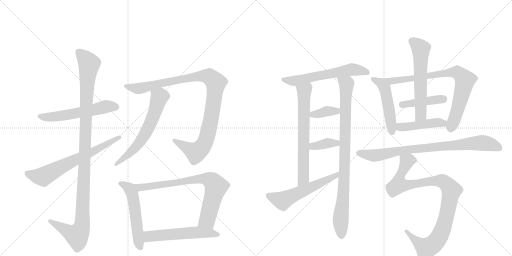
t = 0.00 s
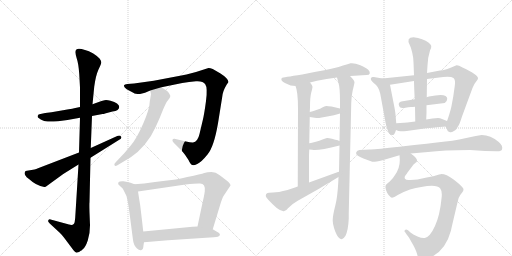
t = 3.31 s
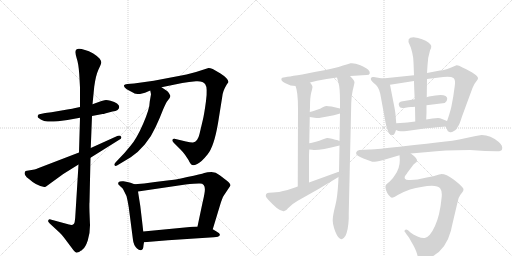
t = 6.63 s
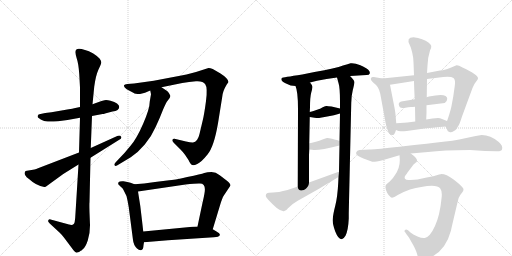
t = 9.94 s
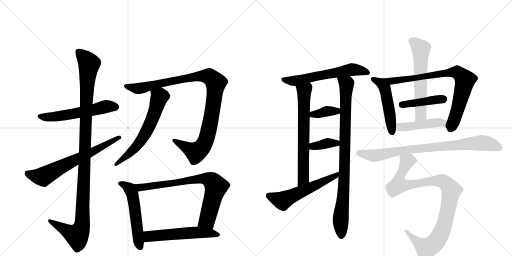
t = 13.26 s
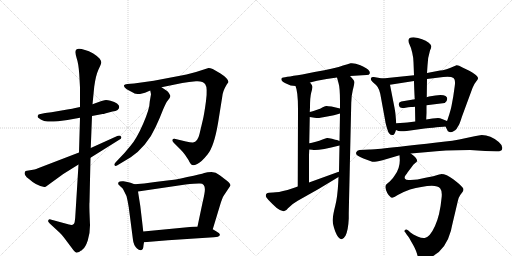
t = 16.57 s

The animated SVG that drew these frames (rendered in a browser with its animation timeline set to each time). Animation: 21 CSS @keyframes rules; one cycle of 16.57 s.

<svg version="1.1" viewBox="0 0 2048 1024" xmlns="http://www.w3.org/2000/svg">
  <g stroke="lightgray" stroke-dasharray="1,1" stroke-width="1" transform="scale(4, 4)">
    <line x1="0" y1="0" x2="256" y2="256"></line>
    <line x1="256" y1="0" x2="0" y2="256"></line>
    <line x1="128" y1="0" x2="128" y2="256"></line>
    <line x1="0" y1="128" x2="256" y2="128"></line>
    <line x1="256" y1="0" x2="512" y2="256"></line>
    <line x1="512" y1="0" x2="256" y2="256"></line>
    <line x1="384" y1="0" x2="384" y2="256"></line>
    <line x1="256" y1="128" x2="512" y2="128"></line>
  </g>
<g transform="scale(1, -1) translate(0, -850)">
   <style type="text/css">
    @keyframes keyframes0 {
      from {
       stroke: black;
       stroke-dashoffset: 563;
       stroke-width: 128;
       }
       65% {
       animation-timing-function: step-end;
       stroke: black;
       stroke-dashoffset: 0;
       stroke-width: 128;
       }
       to {
       stroke: black;
       stroke-width: 1024;
       }
       }
       #make-me-a-hanzi-animation-0 {
         animation: keyframes0 0.708171s both;
         animation-delay: 0.000000s;
         animation-timing-function: linear;
       }
    @keyframes keyframes1 {
      from {
       stroke: black;
       stroke-dashoffset: 1134;
       stroke-width: 128;
       }
       79% {
       animation-timing-function: step-end;
       stroke: black;
       stroke-dashoffset: 0;
       stroke-width: 128;
       }
       to {
       stroke: black;
       stroke-width: 1024;
       }
       }
       #make-me-a-hanzi-animation-1 {
         animation: keyframes1 1.172852s both;
         animation-delay: 0.708171s;
         animation-timing-function: linear;
       }
    @keyframes keyframes2 {
      from {
       stroke: black;
       stroke-dashoffset: 664;
       stroke-width: 128;
       }
       68% {
       animation-timing-function: step-end;
       stroke: black;
       stroke-dashoffset: 0;
       stroke-width: 128;
       }
       to {
       stroke: black;
       stroke-width: 1024;
       }
       }
       #make-me-a-hanzi-animation-2 {
         animation: keyframes2 0.790365s both;
         animation-delay: 1.881022s;
         animation-timing-function: linear;
       }
    @keyframes keyframes3 {
      from {
       stroke: black;
       stroke-dashoffset: 1027;
       stroke-width: 128;
       }
       77% {
       animation-timing-function: step-end;
       stroke: black;
       stroke-dashoffset: 0;
       stroke-width: 128;
       }
       to {
       stroke: black;
       stroke-width: 1024;
       }
       }
       #make-me-a-hanzi-animation-3 {
         animation: keyframes3 1.085775s both;
         animation-delay: 2.671387s;
         animation-timing-function: linear;
       }
    @keyframes keyframes4 {
      from {
       stroke: black;
       stroke-dashoffset: 617;
       stroke-width: 128;
       }
       67% {
       animation-timing-function: step-end;
       stroke: black;
       stroke-dashoffset: 0;
       stroke-width: 128;
       }
       to {
       stroke: black;
       stroke-width: 1024;
       }
       }
       #make-me-a-hanzi-animation-4 {
         animation: keyframes4 0.752116s both;
         animation-delay: 3.757161s;
         animation-timing-function: linear;
       }
    @keyframes keyframes5 {
      from {
       stroke: black;
       stroke-dashoffset: 539;
       stroke-width: 128;
       }
       64% {
       animation-timing-function: step-end;
       stroke: black;
       stroke-dashoffset: 0;
       stroke-width: 128;
       }
       to {
       stroke: black;
       stroke-width: 1024;
       }
       }
       #make-me-a-hanzi-animation-5 {
         animation: keyframes5 0.688639s both;
         animation-delay: 4.509277s;
         animation-timing-function: linear;
       }
    @keyframes keyframes6 {
      from {
       stroke: black;
       stroke-dashoffset: 767;
       stroke-width: 128;
       }
       71% {
       animation-timing-function: step-end;
       stroke: black;
       stroke-dashoffset: 0;
       stroke-width: 128;
       }
       to {
       stroke: black;
       stroke-width: 1024;
       }
       }
       #make-me-a-hanzi-animation-6 {
         animation: keyframes6 0.874186s both;
         animation-delay: 5.197917s;
         animation-timing-function: linear;
       }
    @keyframes keyframes7 {
      from {
       stroke: black;
       stroke-dashoffset: 554;
       stroke-width: 128;
       }
       64% {
       animation-timing-function: step-end;
       stroke: black;
       stroke-dashoffset: 0;
       stroke-width: 128;
       }
       to {
       stroke: black;
       stroke-width: 1024;
       }
       }
       #make-me-a-hanzi-animation-7 {
         animation: keyframes7 0.700846s both;
         animation-delay: 6.072103s;
         animation-timing-function: linear;
       }
    @keyframes keyframes8 {
      from {
       stroke: black;
       stroke-dashoffset: 601;
       stroke-width: 128;
       }
       66% {
       animation-timing-function: step-end;
       stroke: black;
       stroke-dashoffset: 0;
       stroke-width: 128;
       }
       to {
       stroke: black;
       stroke-width: 1024;
       }
       }
       #make-me-a-hanzi-animation-8 {
         animation: keyframes8 0.739095s both;
         animation-delay: 6.772949s;
         animation-timing-function: linear;
       }
    @keyframes keyframes9 {
      from {
       stroke: black;
       stroke-dashoffset: 666;
       stroke-width: 128;
       }
       68% {
       animation-timing-function: step-end;
       stroke: black;
       stroke-dashoffset: 0;
       stroke-width: 128;
       }
       to {
       stroke: black;
       stroke-width: 1024;
       }
       }
       #make-me-a-hanzi-animation-9 {
         animation: keyframes9 0.791992s both;
         animation-delay: 7.512044s;
         animation-timing-function: linear;
       }
    @keyframes keyframes10 {
      from {
       stroke: black;
       stroke-dashoffset: 905;
       stroke-width: 128;
       }
       75% {
       animation-timing-function: step-end;
       stroke: black;
       stroke-dashoffset: 0;
       stroke-width: 128;
       }
       to {
       stroke: black;
       stroke-width: 1024;
       }
       }
       #make-me-a-hanzi-animation-10 {
         animation: keyframes10 0.986491s both;
         animation-delay: 8.304036s;
         animation-timing-function: linear;
       }
    @keyframes keyframes11 {
      from {
       stroke: black;
       stroke-dashoffset: 368;
       stroke-width: 128;
       }
       55% {
       animation-timing-function: step-end;
       stroke: black;
       stroke-dashoffset: 0;
       stroke-width: 128;
       }
       to {
       stroke: black;
       stroke-width: 1024;
       }
       }
       #make-me-a-hanzi-animation-11 {
         animation: keyframes11 0.549479s both;
         animation-delay: 9.290527s;
         animation-timing-function: linear;
       }
    @keyframes keyframes12 {
      from {
       stroke: black;
       stroke-dashoffset: 369;
       stroke-width: 128;
       }
       55% {
       animation-timing-function: step-end;
       stroke: black;
       stroke-dashoffset: 0;
       stroke-width: 128;
       }
       to {
       stroke: black;
       stroke-width: 1024;
       }
       }
       #make-me-a-hanzi-animation-12 {
         animation: keyframes12 0.550293s both;
         animation-delay: 9.840007s;
         animation-timing-function: linear;
       }
    @keyframes keyframes13 {
      from {
       stroke: black;
       stroke-dashoffset: 566;
       stroke-width: 128;
       }
       65% {
       animation-timing-function: step-end;
       stroke: black;
       stroke-dashoffset: 0;
       stroke-width: 128;
       }
       to {
       stroke: black;
       stroke-width: 1024;
       }
       }
       #make-me-a-hanzi-animation-13 {
         animation: keyframes13 0.710612s both;
         animation-delay: 10.390299s;
         animation-timing-function: linear;
       }
    @keyframes keyframes14 {
      from {
       stroke: black;
       stroke-dashoffset: 497;
       stroke-width: 128;
       }
       62% {
       animation-timing-function: step-end;
       stroke: black;
       stroke-dashoffset: 0;
       stroke-width: 128;
       }
       to {
       stroke: black;
       stroke-width: 1024;
       }
       }
       #make-me-a-hanzi-animation-14 {
         animation: keyframes14 0.654460s both;
         animation-delay: 11.100911s;
         animation-timing-function: linear;
       }
    @keyframes keyframes15 {
      from {
       stroke: black;
       stroke-dashoffset: 799;
       stroke-width: 128;
       }
       72% {
       animation-timing-function: step-end;
       stroke: black;
       stroke-dashoffset: 0;
       stroke-width: 128;
       }
       to {
       stroke: black;
       stroke-width: 1024;
       }
       }
       #make-me-a-hanzi-animation-15 {
         animation: keyframes15 0.900228s both;
         animation-delay: 11.755371s;
         animation-timing-function: linear;
       }
    @keyframes keyframes16 {
      from {
       stroke: black;
       stroke-dashoffset: 425;
       stroke-width: 128;
       }
       58% {
       animation-timing-function: step-end;
       stroke: black;
       stroke-dashoffset: 0;
       stroke-width: 128;
       }
       to {
       stroke: black;
       stroke-width: 1024;
       }
       }
       #make-me-a-hanzi-animation-16 {
         animation: keyframes16 0.595866s both;
         animation-delay: 12.655599s;
         animation-timing-function: linear;
       }
    @keyframes keyframes17 {
      from {
       stroke: black;
       stroke-dashoffset: 592;
       stroke-width: 128;
       }
       66% {
       animation-timing-function: step-end;
       stroke: black;
       stroke-dashoffset: 0;
       stroke-width: 128;
       }
       to {
       stroke: black;
       stroke-width: 1024;
       }
       }
       #make-me-a-hanzi-animation-17 {
         animation: keyframes17 0.731771s both;
         animation-delay: 13.251465s;
         animation-timing-function: linear;
       }
    @keyframes keyframes18 {
      from {
       stroke: black;
       stroke-dashoffset: 449;
       stroke-width: 128;
       }
       59% {
       animation-timing-function: step-end;
       stroke: black;
       stroke-dashoffset: 0;
       stroke-width: 128;
       }
       to {
       stroke: black;
       stroke-width: 1024;
       }
       }
       #make-me-a-hanzi-animation-18 {
         animation: keyframes18 0.615397s both;
         animation-delay: 13.983236s;
         animation-timing-function: linear;
       }
    @keyframes keyframes19 {
      from {
       stroke: black;
       stroke-dashoffset: 824;
       stroke-width: 128;
       }
       73% {
       animation-timing-function: step-end;
       stroke: black;
       stroke-dashoffset: 0;
       stroke-width: 128;
       }
       to {
       stroke: black;
       stroke-width: 1024;
       }
       }
       #make-me-a-hanzi-animation-19 {
         animation: keyframes19 0.920573s both;
         animation-delay: 14.598633s;
         animation-timing-function: linear;
       }
    @keyframes keyframes20 {
      from {
       stroke: black;
       stroke-dashoffset: 983;
       stroke-width: 128;
       }
       76% {
       animation-timing-function: step-end;
       stroke: black;
       stroke-dashoffset: 0;
       stroke-width: 128;
       }
       to {
       stroke: black;
       stroke-width: 1024;
       }
       }
       #make-me-a-hanzi-animation-20 {
         animation: keyframes20 1.049967s both;
         animation-delay: 15.519206s;
         animation-timing-function: linear;
       }
</style>
<path d="M 320 422 L 292 416 Q 291 415 252 409 L 206 401 L 181 398 L 162 394 Q 152 393 151 387 Q 149 381 156 377 Q 162 371 172 368 Q 183 361 232 365 L 270 370 L 320 379 L 368 386 L 410 394 Q 416 394 420 396 L 450 404 Q 477 407 477 423 Q 477 429 468 436 Q 459 443 442 447 Q 426 451 418 449 L 406 446 L 370 433 L 320 422 Z" fill="lightgray"></path> 
<path d="M 302 643 Q 301 636 307 616 Q 314 596 317 554 L 320 500 L 320 422 L 320 379 L 316 240 L 314 192 L 302 -2 Q 301 -24 299 -36 Q 297 -54 276 -48 L 206 -29 Q 196 -24 193 -32 Q 190 -36 199 -44 L 238 -80 Q 245 -86 258 -103 L 294 -151 Q 303 -163 309 -160 L 316 -158 L 323 -153 Q 325 -153 331 -147 Q 342 -139 351 -112 Q 360 -86 360 -51 L 358 1 Q 357 36 358 41 L 362 219 L 363 258 L 368 386 L 370 433 L 377 504 Q 383 548 394 572 Q 405 595 405 600 Q 406 605 399 615 Q 392 624 373 636 Q 355 647 340 650 Q 302 663 302 643 Z" fill="lightgray"></path> 
<path d="M 316 240 L 152 177 Q 145 173 138 172 L 102 166 L 99 160 Q 97 157 101 149 Q 105 141 116 134 Q 145 107 177 102 Q 182 101 187 106 L 253 154 L 314 192 L 362 219 L 477 291 Q 489 297 484 304 Q 479 310 469 306 L 363 258 L 316 240 Z" fill="lightgray"></path> 
<path d="M 646 501 L 729 518 Q 756 523 784 525 Q 812 527 821 513 Q 831 499 824 446 Q 817 393 811 369 L 798 314 Q 791 283 772 280 Q 765 279 744 284 L 698 295 Q 692 296 690 291 Q 688 286 694 280 L 722 252 Q 734 240 740 231 L 754 210 Q 763 190 770 190 Q 774 187 789 194 Q 804 200 830 232 Q 856 263 872 357 L 889 463 Q 891 486 907 512 L 914 522 Q 913 536 882 556 L 851 574 Q 838 579 834 578 L 784 562 L 746 552 Q 718 546 678 539 L 615 527 L 536 516 L 509 514 Q 498 512 496 509 Q 495 506 499 500 Q 504 493 520 486 L 535 478 Q 539 474 560 474 L 580 479 L 601 488 L 646 501 Z" fill="lightgray"></path> 
<path d="M 604 473 L 599 444 Q 599 416 573 356 Q 547 296 523 268 Q 500 239 475 214 L 462 200 Q 455 193 458 189 Q 461 184 468 188 L 523 221 Q 552 240 579 272 Q 606 304 623 343 Q 641 382 652 411 Q 664 439 668 444 L 678 457 Q 682 463 681 468 L 676 477 Q 672 484 667 487 L 646 501 C 621 518 595 517 601 488 L 604 473 Z" fill="lightgray"></path> 
<path d="M 538 113 L 522 119 Q 511 123 494 125 Q 478 126 474 121 Q 472 116 473 113 L 482 104 Q 492 96 493 92 L 506 66 Q 511 46 515 21 L 532 -110 Q 534 -130 548 -144 Q 558 -153 566 -150 Q 573 -149 574 -131 L 576 -119 L 573 -76 L 568 -32 Q 562 28 552 84 C 548 109 548 109 538 113 Z" fill="lightgray"></path> 
<path d="M 851 -67 L 881 32 Q 889 58 894 66 L 922 108 Q 922 115 909 126 L 879 149 Q 863 162 846 162 Q 829 162 817 158 Q 806 154 749 142 Q 693 129 677 129 L 620 122 Q 574 114 538 113 C 508 112 522 80 552 84 L 742 112 Q 788 117 800 116 Q 823 116 819 84 Q 817 68 809 34 L 790 -56 C 784 -85 842 -96 851 -67 Z" fill="lightgray"></path> 
<path d="M 672 -111 L 855 -99 Q 876 -98 879 -91 Q 883 -85 866 -76 L 851 -67 L 790 -56 L 770 -57 L 573 -76 C 543 -79 546 -121 576 -119 L 672 -111 Z" fill="lightgray"></path> 
<path d="M 1240 520 L 1268 527 Q 1305 535 1348 540 L 1400 546 L 1418 547 L 1449 549 L 1467 550 Q 1477 550 1479 556.5 Q 1481 563 1473 571 Q 1465 579 1441.5 589 Q 1418 599 1402 597 L 1390 593 L 1372 588 Q 1344 577 1258 562 L 1209 552 Q 1130 540 1127.5 538.5 Q 1125 537 1125.5 531.5 Q 1126 526 1144 516 Q 1162 506 1182 506 L 1240 520 Z" fill="lightgray"></path> 
<path d="M 1236 120 L 1236 230 L 1237 252 L 1237 277 L 1239 382 L 1239 402 L 1240 420 Q 1240 462 1245 480 Q 1250 498 1250 503 Q 1250 508 1240 520 C 1222 544 1173 535 1182 506 Q 1192 484 1192 415 L 1191 104 C 1191 74 1236 90 1236 120 Z" fill="lightgray"></path> 
<path d="M 1358 268 L 1356 163 L 1354 142 L 1353 120 Q 1350 62 1341 27 Q 1332 -8 1331 -26 Q 1329 -44 1341 -76 Q 1353 -107 1367 -107 Q 1374 -106 1382 -93 Q 1393 -70 1395 -24 L 1395 -2 L 1405 438 Q 1405 465 1411 489 Q 1417 513 1418 521 Q 1418 528 1400 546 C 1380 569 1340 569 1348 540 L 1354 518 Q 1360 500 1360 442 L 1360 416 L 1360 396 L 1358 286 L 1358 268 Z" fill="lightgray"></path> 
<path d="M 1239 382 L 1258 379 Q 1265 378 1276 378 L 1309 384 Q 1337 389 1360 396 C 1389 405 1389 409 1360 416 L 1326 424 Q 1310 425 1307 426 Q 1304 427 1291 421 Q 1278 414 1274 413 L 1254 406 Q 1248 404 1239 402 C 1210 395 1209 387 1239 382 Z" fill="lightgray"></path> 
<path d="M 1237 252 L 1249 251 Q 1267 245 1358 268 C 1386 275 1386 275 1358 286 L 1348 290 Q 1344 290 1328 295 Q 1311 299 1308 298 Q 1304 297 1290 292 Q 1276 286 1267 284 L 1248 279 Q 1245 278 1237 277 C 1207 273 1207 254 1237 252 Z" fill="lightgray"></path> 
<path d="M 1356 163 L 1352 162 L 1236 120 L 1191 104 L 1180 100 L 1150 90 Q 1112 80 1092 80 Q 1072 80 1068 77 Q 1063 74 1063 66 Q 1063 58 1107 18 Q 1120 9 1131 6 Q 1142 2 1152 17 Q 1166 33 1191 47 Q 1277 94 1354 142 C 1379 158 1385 172 1356 163 Z" fill="lightgray"></path> 
<path d="M 1585 357 L 1582 392 Q 1582 396 1578 419 L 1560 511 C 1556 532 1556 532 1530 536 L 1495 542 Q 1488 544 1484 538 Q 1480 531 1495 518 Q 1515 505 1521 475 L 1541 366 Q 1541 360 1549 334 Q 1556 307 1572 310 Q 1578 310 1584 330 L 1585 357 Z" fill="lightgray"></path> 
<path d="M 1813 464 L 1806 426 Q 1804 416 1797 392 Q 1789 368 1788 366 C 1781 346 1781 346 1782 344 L 1788 332 Q 1790 324 1798 322 Q 1805 319 1814 325 Q 1822 330 1825 333 Q 1827 336 1830 341 Q 1832 345 1836 351 Q 1839 356 1848 384 L 1890 498 Q 1896 514 1904 523 Q 1912 532 1912 536 Q 1914 551 1850 580 Q 1833 590 1826 589 Q 1779 568 1760 568 L 1708 558 L 1656 549 L 1530 536 C 1500 533 1530 506 1560 511 L 1656 526 L 1708 534 L 1773 542 Q 1804 545 1814 538 Q 1823 531 1819 506 L 1813 464 Z" fill="lightgray"></path> 
<path d="M 1706 429 L 1779 438 Q 1788 442 1789 455 Q 1789 480 1716 464 Q 1708 462 1707 461 L 1659 453 L 1605 444 Q 1594 441 1595 432 Q 1597 415 1616.5 418.5 Q 1636 422 1643.5 422 Q 1651 422 1660 423 L 1706 429 Z" fill="lightgray"></path> 
<path d="M 1705 372 Q 1705 377 1706 398 Q 1706 418 1706 429 L 1707 461 L 1708 534 L 1708 558 L 1710 588 Q 1710 616 1720 648 Q 1726 660 1725 666 Q 1724 672 1715 679 Q 1692 697 1654 701 Q 1623 701 1639 670 Q 1644 661 1649 639 Q 1654 617 1654 601 L 1656 549 L 1656 526 Q 1656 519 1657 493 Q 1658 467 1659 453 L 1660 423 L 1661 364 C 1662 334 1705 342 1705 372 Z" fill="lightgray"></path> 
<path d="M 1788 366 L 1768 374 Q 1760 378 1752 378 Q 1743 378 1730 376 L 1705 372 L 1661 364 L 1637 361 Q 1632 360 1616 359 L 1585 357 C 1555 355 1557 342 1584 330 Q 1596 324 1606 325 Q 1616 325 1627 326 L 1698 336 Q 1775 344 1782 344 C 1812 346 1816 355 1788 366 Z" fill="lightgray"></path> 
<path d="M 1643 236 L 1712 242 Q 1772 250 1880 250 L 1941 246 L 1985 245 Q 2006 244 2008 252 Q 2013 267 1995 282 Q 1962 310 1927 310 Q 1917 309 1898 305 L 1865 298 Q 1837 291 1809 287 Q 1511 252 1478 252 L 1438 250 Q 1428 248 1425 241 Q 1422 234 1430 228 Q 1448 217 1489 203 Q 1496 201 1530 209 L 1598 229 L 1643 236 Z" fill="lightgray"></path> 
<path d="M 1598 229 L 1599 214 Q 1601 180 1580 150 Q 1572 136 1559 124 Q 1549 116 1545 112 Q 1541 108 1542 99 Q 1543 89 1549 78 Q 1555 67 1563 61 Q 1570 55 1591 70 Q 1642 98 1685 102 Q 1747 115 1761 96 Q 1770 85 1766 56 Q 1760 -10 1740 -54 Q 1720 -98 1699 -102 Q 1689 -104 1670 -96 Q 1651 -87 1642 -80 L 1632 -71 Q 1624 -65 1620 -70 Q 1616 -75 1620 -78 L 1628 -90 Q 1634 -96 1644 -115 Q 1663 -146 1668 -165 Q 1673 -184 1677 -188 Q 1688 -197 1729 -176 Q 1784 -147 1804 -72 Q 1805 -65 1816 -19 Q 1827 27 1831 45 Q 1835 62 1841 70 L 1850 82 Q 1854 86 1854 93 Q 1854 99 1832 118 L 1813 133 Q 1785 154 1765 154 Q 1764 154 1733 145 L 1702 139 L 1670 132 L 1642 130 Q 1624 128 1620 135 Q 1616 141 1623 150 Q 1629 158 1630 160 L 1646 181 Q 1653 192 1661 198 Q 1668 203 1668 206 Q 1671 216 1643 236 C 1620 255 1597 259 1598 229 Z" fill="lightgray"></path> 
      <clipPath id="make-me-a-hanzi-clip-0">
      <path d="M 320 422 L 292 416 Q 291 415 252 409 L 206 401 L 181 398 L 162 394 Q 152 393 151 387 Q 149 381 156 377 Q 162 371 172 368 Q 183 361 232 365 L 270 370 L 320 379 L 368 386 L 410 394 Q 416 394 420 396 L 450 404 Q 477 407 477 423 Q 477 429 468 436 Q 459 443 442 447 Q 426 451 418 449 L 406 446 L 370 433 L 320 422 Z" fill="lightgray"></path>
      </clipPath>
      <path clip-path="url(#make-me-a-hanzi-clip-0)" d="M 160 385 L 217 383 L 424 424 L 463 423 " fill="none" id="make-me-a-hanzi-animation-0" stroke-dasharray="435 870" stroke-linecap="round"></path>

      <clipPath id="make-me-a-hanzi-clip-1">
      <path d="M 302 643 Q 301 636 307 616 Q 314 596 317 554 L 320 500 L 320 422 L 320 379 L 316 240 L 314 192 L 302 -2 Q 301 -24 299 -36 Q 297 -54 276 -48 L 206 -29 Q 196 -24 193 -32 Q 190 -36 199 -44 L 238 -80 Q 245 -86 258 -103 L 294 -151 Q 303 -163 309 -160 L 316 -158 L 323 -153 Q 325 -153 331 -147 Q 342 -139 351 -112 Q 360 -86 360 -51 L 358 1 Q 357 36 358 41 L 362 219 L 363 258 L 368 386 L 370 433 L 377 504 Q 383 548 394 572 Q 405 595 405 600 Q 406 605 399 615 Q 392 624 373 636 Q 355 647 340 650 Q 302 663 302 643 Z" fill="lightgray"></path>
      </clipPath>
      <path clip-path="url(#make-me-a-hanzi-clip-1)" d="M 314 643 L 357 595 L 344 430 L 329 -46 L 322 -72 L 308 -92 L 201 -36 " fill="none" id="make-me-a-hanzi-animation-1" stroke-dasharray="1006 2012" stroke-linecap="round"></path>

      <clipPath id="make-me-a-hanzi-clip-2">
      <path d="M 316 240 L 152 177 Q 145 173 138 172 L 102 166 L 99 160 Q 97 157 101 149 Q 105 141 116 134 Q 145 107 177 102 Q 182 101 187 106 L 253 154 L 314 192 L 362 219 L 477 291 Q 489 297 484 304 Q 479 310 469 306 L 363 258 L 316 240 Z" fill="lightgray"></path>
      </clipPath>
      <path clip-path="url(#make-me-a-hanzi-clip-2)" d="M 109 159 L 122 151 L 172 143 L 476 300 " fill="none" id="make-me-a-hanzi-animation-2" stroke-dasharray="536 1072" stroke-linecap="round"></path>

      <clipPath id="make-me-a-hanzi-clip-3">
      <path d="M 646 501 L 729 518 Q 756 523 784 525 Q 812 527 821 513 Q 831 499 824 446 Q 817 393 811 369 L 798 314 Q 791 283 772 280 Q 765 279 744 284 L 698 295 Q 692 296 690 291 Q 688 286 694 280 L 722 252 Q 734 240 740 231 L 754 210 Q 763 190 770 190 Q 774 187 789 194 Q 804 200 830 232 Q 856 263 872 357 L 889 463 Q 891 486 907 512 L 914 522 Q 913 536 882 556 L 851 574 Q 838 579 834 578 L 784 562 L 746 552 Q 718 546 678 539 L 615 527 L 536 516 L 509 514 Q 498 512 496 509 Q 495 506 499 500 Q 504 493 520 486 L 535 478 Q 539 474 560 474 L 580 479 L 601 488 L 646 501 Z" fill="lightgray"></path>
      </clipPath>
      <path clip-path="url(#make-me-a-hanzi-clip-3)" d="M 504 507 L 553 496 L 782 544 L 814 546 L 836 544 L 858 526 L 863 508 L 840 352 L 824 289 L 809 262 L 783 240 L 697 287 " fill="none" id="make-me-a-hanzi-animation-3" stroke-dasharray="899 1798" stroke-linecap="round"></path>

      <clipPath id="make-me-a-hanzi-clip-4">
      <path d="M 604 473 L 599 444 Q 599 416 573 356 Q 547 296 523 268 Q 500 239 475 214 L 462 200 Q 455 193 458 189 Q 461 184 468 188 L 523 221 Q 552 240 579 272 Q 606 304 623 343 Q 641 382 652 411 Q 664 439 668 444 L 678 457 Q 682 463 681 468 L 676 477 Q 672 484 667 487 L 646 501 C 621 518 595 517 601 488 L 604 473 Z" fill="lightgray"></path>
      </clipPath>
      <path clip-path="url(#make-me-a-hanzi-clip-4)" d="M 611 482 L 631 470 L 636 459 L 620 403 L 580 313 L 530 247 L 463 193 " fill="none" id="make-me-a-hanzi-animation-4" stroke-dasharray="489 978" stroke-linecap="round"></path>

      <clipPath id="make-me-a-hanzi-clip-5">
      <path d="M 538 113 L 522 119 Q 511 123 494 125 Q 478 126 474 121 Q 472 116 473 113 L 482 104 Q 492 96 493 92 L 506 66 Q 511 46 515 21 L 532 -110 Q 534 -130 548 -144 Q 558 -153 566 -150 Q 573 -149 574 -131 L 576 -119 L 573 -76 L 568 -32 Q 562 28 552 84 C 548 109 548 109 538 113 Z" fill="lightgray"></path>
      </clipPath>
      <path clip-path="url(#make-me-a-hanzi-clip-5)" d="M 481 116 L 511 102 L 530 73 L 562 -140 " fill="none" id="make-me-a-hanzi-animation-5" stroke-dasharray="411 822" stroke-linecap="round"></path>

      <clipPath id="make-me-a-hanzi-clip-6">
      <path d="M 851 -67 L 881 32 Q 889 58 894 66 L 922 108 Q 922 115 909 126 L 879 149 Q 863 162 846 162 Q 829 162 817 158 Q 806 154 749 142 Q 693 129 677 129 L 620 122 Q 574 114 538 113 C 508 112 522 80 552 84 L 742 112 Q 788 117 800 116 Q 823 116 819 84 Q 817 68 809 34 L 790 -56 C 784 -85 842 -96 851 -67 Z" fill="lightgray"></path>
      </clipPath>
      <path clip-path="url(#make-me-a-hanzi-clip-6)" d="M 544 110 L 561 100 L 798 135 L 840 130 L 864 103 L 828 -30 L 799 -50 " fill="none" id="make-me-a-hanzi-animation-6" stroke-dasharray="639 1278" stroke-linecap="round"></path>

      <clipPath id="make-me-a-hanzi-clip-7">
      <path d="M 672 -111 L 855 -99 Q 876 -98 879 -91 Q 883 -85 866 -76 L 851 -67 L 790 -56 L 770 -57 L 573 -76 C 543 -79 546 -121 576 -119 L 672 -111 Z" fill="lightgray"></path>
      </clipPath>
      <path clip-path="url(#make-me-a-hanzi-clip-7)" d="M 582 -111 L 595 -97 L 613 -93 L 719 -84 L 794 -79 L 872 -89 " fill="none" id="make-me-a-hanzi-animation-7" stroke-dasharray="426 852" stroke-linecap="round"></path>

      <clipPath id="make-me-a-hanzi-clip-8">
      <path d="M 1240 520 L 1268 527 Q 1305 535 1348 540 L 1400 546 L 1418 547 L 1449 549 L 1467 550 Q 1477 550 1479 556.5 Q 1481 563 1473 571 Q 1465 579 1441.5 589 Q 1418 599 1402 597 L 1390 593 L 1372 588 Q 1344 577 1258 562 L 1209 552 Q 1130 540 1127.5 538.5 Q 1125 537 1125.5 531.5 Q 1126 526 1144 516 Q 1162 506 1182 506 L 1240 520 Z" fill="lightgray"></path>
      </clipPath>
      <path clip-path="url(#make-me-a-hanzi-clip-8)" d="M 1130 534 L 1185 527 L 1408 572 L 1469 561 " fill="none" id="make-me-a-hanzi-animation-8" stroke-dasharray="473 946" stroke-linecap="round"></path>

      <clipPath id="make-me-a-hanzi-clip-9">
      <path d="M 1236 120 L 1236 230 L 1237 252 L 1237 277 L 1239 382 L 1239 402 L 1240 420 Q 1240 462 1245 480 Q 1250 498 1250 503 Q 1250 508 1240 520 C 1222 544 1173 535 1182 506 Q 1192 484 1192 415 L 1191 104 C 1191 74 1236 90 1236 120 Z" fill="lightgray"></path>
      </clipPath>
      <path clip-path="url(#make-me-a-hanzi-clip-9)" d="M 1190 504 L 1217 480 L 1214 136 L 1197 112 " fill="none" id="make-me-a-hanzi-animation-9" stroke-dasharray="538 1076" stroke-linecap="round"></path>

      <clipPath id="make-me-a-hanzi-clip-10">
      <path d="M 1358 268 L 1356 163 L 1354 142 L 1353 120 Q 1350 62 1341 27 Q 1332 -8 1331 -26 Q 1329 -44 1341 -76 Q 1353 -107 1367 -107 Q 1374 -106 1382 -93 Q 1393 -70 1395 -24 L 1395 -2 L 1405 438 Q 1405 465 1411 489 Q 1417 513 1418 521 Q 1418 528 1400 546 C 1380 569 1340 569 1348 540 L 1354 518 Q 1360 500 1360 442 L 1360 416 L 1360 396 L 1358 286 L 1358 268 Z" fill="lightgray"></path>
      </clipPath>
      <path clip-path="url(#make-me-a-hanzi-clip-10)" d="M 1355 536 L 1386 514 L 1376 116 L 1362 -37 L 1366 -96 " fill="none" id="make-me-a-hanzi-animation-10" stroke-dasharray="777 1554" stroke-linecap="round"></path>

      <clipPath id="make-me-a-hanzi-clip-11">
      <path d="M 1239 382 L 1258 379 Q 1265 378 1276 378 L 1309 384 Q 1337 389 1360 396 C 1389 405 1389 409 1360 416 L 1326 424 Q 1310 425 1307 426 Q 1304 427 1291 421 Q 1278 414 1274 413 L 1254 406 Q 1248 404 1239 402 C 1210 395 1209 387 1239 382 Z" fill="lightgray"></path>
      </clipPath>
      <path clip-path="url(#make-me-a-hanzi-clip-11)" d="M 1245 387 L 1252 393 L 1353 411 " fill="none" id="make-me-a-hanzi-animation-11" stroke-dasharray="240 480" stroke-linecap="round"></path>

      <clipPath id="make-me-a-hanzi-clip-12">
      <path d="M 1237 252 L 1249 251 Q 1267 245 1358 268 C 1386 275 1386 275 1358 286 L 1348 290 Q 1344 290 1328 295 Q 1311 299 1308 298 Q 1304 297 1290 292 Q 1276 286 1267 284 L 1248 279 Q 1245 278 1237 277 C 1207 273 1207 254 1237 252 Z" fill="lightgray"></path>
      </clipPath>
      <path clip-path="url(#make-me-a-hanzi-clip-12)" d="M 1244 258 L 1251 265 L 1310 278 L 1342 275 L 1350 282 " fill="none" id="make-me-a-hanzi-animation-12" stroke-dasharray="241 482" stroke-linecap="round"></path>

      <clipPath id="make-me-a-hanzi-clip-13">
      <path d="M 1356 163 L 1352 162 L 1236 120 L 1191 104 L 1180 100 L 1150 90 Q 1112 80 1092 80 Q 1072 80 1068 77 Q 1063 74 1063 66 Q 1063 58 1107 18 Q 1120 9 1131 6 Q 1142 2 1152 17 Q 1166 33 1191 47 Q 1277 94 1354 142 C 1379 158 1385 172 1356 163 Z" fill="lightgray"></path>
      </clipPath>
      <path clip-path="url(#make-me-a-hanzi-clip-13)" d="M 1074 68 L 1130 48 L 1329 139 L 1355 158 " fill="none" id="make-me-a-hanzi-animation-13" stroke-dasharray="438 876" stroke-linecap="round"></path>

      <clipPath id="make-me-a-hanzi-clip-14">
      <path d="M 1585 357 L 1582 392 Q 1582 396 1578 419 L 1560 511 C 1556 532 1556 532 1530 536 L 1495 542 Q 1488 544 1484 538 Q 1480 531 1495 518 Q 1515 505 1521 475 L 1541 366 Q 1541 360 1549 334 Q 1556 307 1572 310 Q 1578 310 1584 330 L 1585 357 Z" fill="lightgray"></path>
      </clipPath>
      <path clip-path="url(#make-me-a-hanzi-clip-14)" d="M 1492 534 L 1523 517 L 1539 498 L 1568 320 " fill="none" id="make-me-a-hanzi-animation-14" stroke-dasharray="369 738" stroke-linecap="round"></path>

      <clipPath id="make-me-a-hanzi-clip-15">
      <path d="M 1813 464 L 1806 426 Q 1804 416 1797 392 Q 1789 368 1788 366 C 1781 346 1781 346 1782 344 L 1788 332 Q 1790 324 1798 322 Q 1805 319 1814 325 Q 1822 330 1825 333 Q 1827 336 1830 341 Q 1832 345 1836 351 Q 1839 356 1848 384 L 1890 498 Q 1896 514 1904 523 Q 1912 532 1912 536 Q 1914 551 1850 580 Q 1833 590 1826 589 Q 1779 568 1760 568 L 1708 558 L 1656 549 L 1530 536 C 1500 533 1530 506 1560 511 L 1656 526 L 1708 534 L 1773 542 Q 1804 545 1814 538 Q 1823 531 1819 506 L 1813 464 Z" fill="lightgray"></path>
      </clipPath>
      <path clip-path="url(#make-me-a-hanzi-clip-15)" d="M 1538 535 L 1565 525 L 1791 559 L 1831 560 L 1848 547 L 1860 530 L 1859 521 L 1827 400 L 1802 335 " fill="none" id="make-me-a-hanzi-animation-15" stroke-dasharray="671 1342" stroke-linecap="round"></path>

      <clipPath id="make-me-a-hanzi-clip-16">
      <path d="M 1706 429 L 1779 438 Q 1788 442 1789 455 Q 1789 480 1716 464 Q 1708 462 1707 461 L 1659 453 L 1605 444 Q 1594 441 1595 432 Q 1597 415 1616.5 418.5 Q 1636 422 1643.5 422 Q 1651 422 1660 423 L 1706 429 Z" fill="lightgray"></path>
      </clipPath>
      <path clip-path="url(#make-me-a-hanzi-clip-16)" d="M 1608 431 L 1775 455 " fill="none" id="make-me-a-hanzi-animation-16" stroke-dasharray="297 594" stroke-linecap="round"></path>

      <clipPath id="make-me-a-hanzi-clip-17">
      <path d="M 1705 372 Q 1705 377 1706 398 Q 1706 418 1706 429 L 1707 461 L 1708 534 L 1708 558 L 1710 588 Q 1710 616 1720 648 Q 1726 660 1725 666 Q 1724 672 1715 679 Q 1692 697 1654 701 Q 1623 701 1639 670 Q 1644 661 1649 639 Q 1654 617 1654 601 L 1656 549 L 1656 526 Q 1656 519 1657 493 Q 1658 467 1659 453 L 1660 423 L 1661 364 C 1662 334 1705 342 1705 372 Z" fill="lightgray"></path>
      </clipPath>
      <path clip-path="url(#make-me-a-hanzi-clip-17)" d="M 1649 686 L 1677 663 L 1684 650 L 1684 407 L 1683 391 L 1667 371 " fill="none" id="make-me-a-hanzi-animation-17" stroke-dasharray="464 928" stroke-linecap="round"></path>

      <clipPath id="make-me-a-hanzi-clip-18">
      <path d="M 1788 366 L 1768 374 Q 1760 378 1752 378 Q 1743 378 1730 376 L 1705 372 L 1661 364 L 1637 361 Q 1632 360 1616 359 L 1585 357 C 1555 355 1557 342 1584 330 Q 1596 324 1606 325 Q 1616 325 1627 326 L 1698 336 Q 1775 344 1782 344 C 1812 346 1816 355 1788 366 Z" fill="lightgray"></path>
      </clipPath>
      <path clip-path="url(#make-me-a-hanzi-clip-18)" d="M 1593 350 L 1601 341 L 1620 342 L 1781 362 " fill="none" id="make-me-a-hanzi-animation-18" stroke-dasharray="321 642" stroke-linecap="round"></path>

      <clipPath id="make-me-a-hanzi-clip-19">
      <path d="M 1643 236 L 1712 242 Q 1772 250 1880 250 L 1941 246 L 1985 245 Q 2006 244 2008 252 Q 2013 267 1995 282 Q 1962 310 1927 310 Q 1917 309 1898 305 L 1865 298 Q 1837 291 1809 287 Q 1511 252 1478 252 L 1438 250 Q 1428 248 1425 241 Q 1422 234 1430 228 Q 1448 217 1489 203 Q 1496 201 1530 209 L 1598 229 L 1643 236 Z" fill="lightgray"></path>
      </clipPath>
      <path clip-path="url(#make-me-a-hanzi-clip-19)" d="M 1437 238 L 1500 228 L 1673 257 L 1925 279 L 1962 273 L 1997 258 " fill="none" id="make-me-a-hanzi-animation-19" stroke-dasharray="696 1392" stroke-linecap="round"></path>

      <clipPath id="make-me-a-hanzi-clip-20">
      <path d="M 1598 229 L 1599 214 Q 1601 180 1580 150 Q 1572 136 1559 124 Q 1549 116 1545 112 Q 1541 108 1542 99 Q 1543 89 1549 78 Q 1555 67 1563 61 Q 1570 55 1591 70 Q 1642 98 1685 102 Q 1747 115 1761 96 Q 1770 85 1766 56 Q 1760 -10 1740 -54 Q 1720 -98 1699 -102 Q 1689 -104 1670 -96 Q 1651 -87 1642 -80 L 1632 -71 Q 1624 -65 1620 -70 Q 1616 -75 1620 -78 L 1628 -90 Q 1634 -96 1644 -115 Q 1663 -146 1668 -165 Q 1673 -184 1677 -188 Q 1688 -197 1729 -176 Q 1784 -147 1804 -72 Q 1805 -65 1816 -19 Q 1827 27 1831 45 Q 1835 62 1841 70 L 1850 82 Q 1854 86 1854 93 Q 1854 99 1832 118 L 1813 133 Q 1785 154 1765 154 Q 1764 154 1733 145 L 1702 139 L 1670 132 L 1642 130 Q 1624 128 1620 135 Q 1616 141 1623 150 Q 1629 158 1630 160 L 1646 181 Q 1653 192 1661 198 Q 1668 203 1668 206 Q 1671 216 1643 236 C 1620 255 1597 259 1598 229 Z" fill="lightgray"></path>
      </clipPath>
      <path clip-path="url(#make-me-a-hanzi-clip-20)" d="M 1657 208 L 1637 210 L 1627 202 L 1596 133 L 1595 111 L 1618 108 L 1763 127 L 1789 112 L 1805 83 L 1770 -70 L 1759 -95 L 1731 -129 L 1704 -143 L 1663 -114 L 1626 -74 " fill="none" id="make-me-a-hanzi-animation-20" stroke-dasharray="855 1710" stroke-linecap="round"></path>

</g>
</svg>
